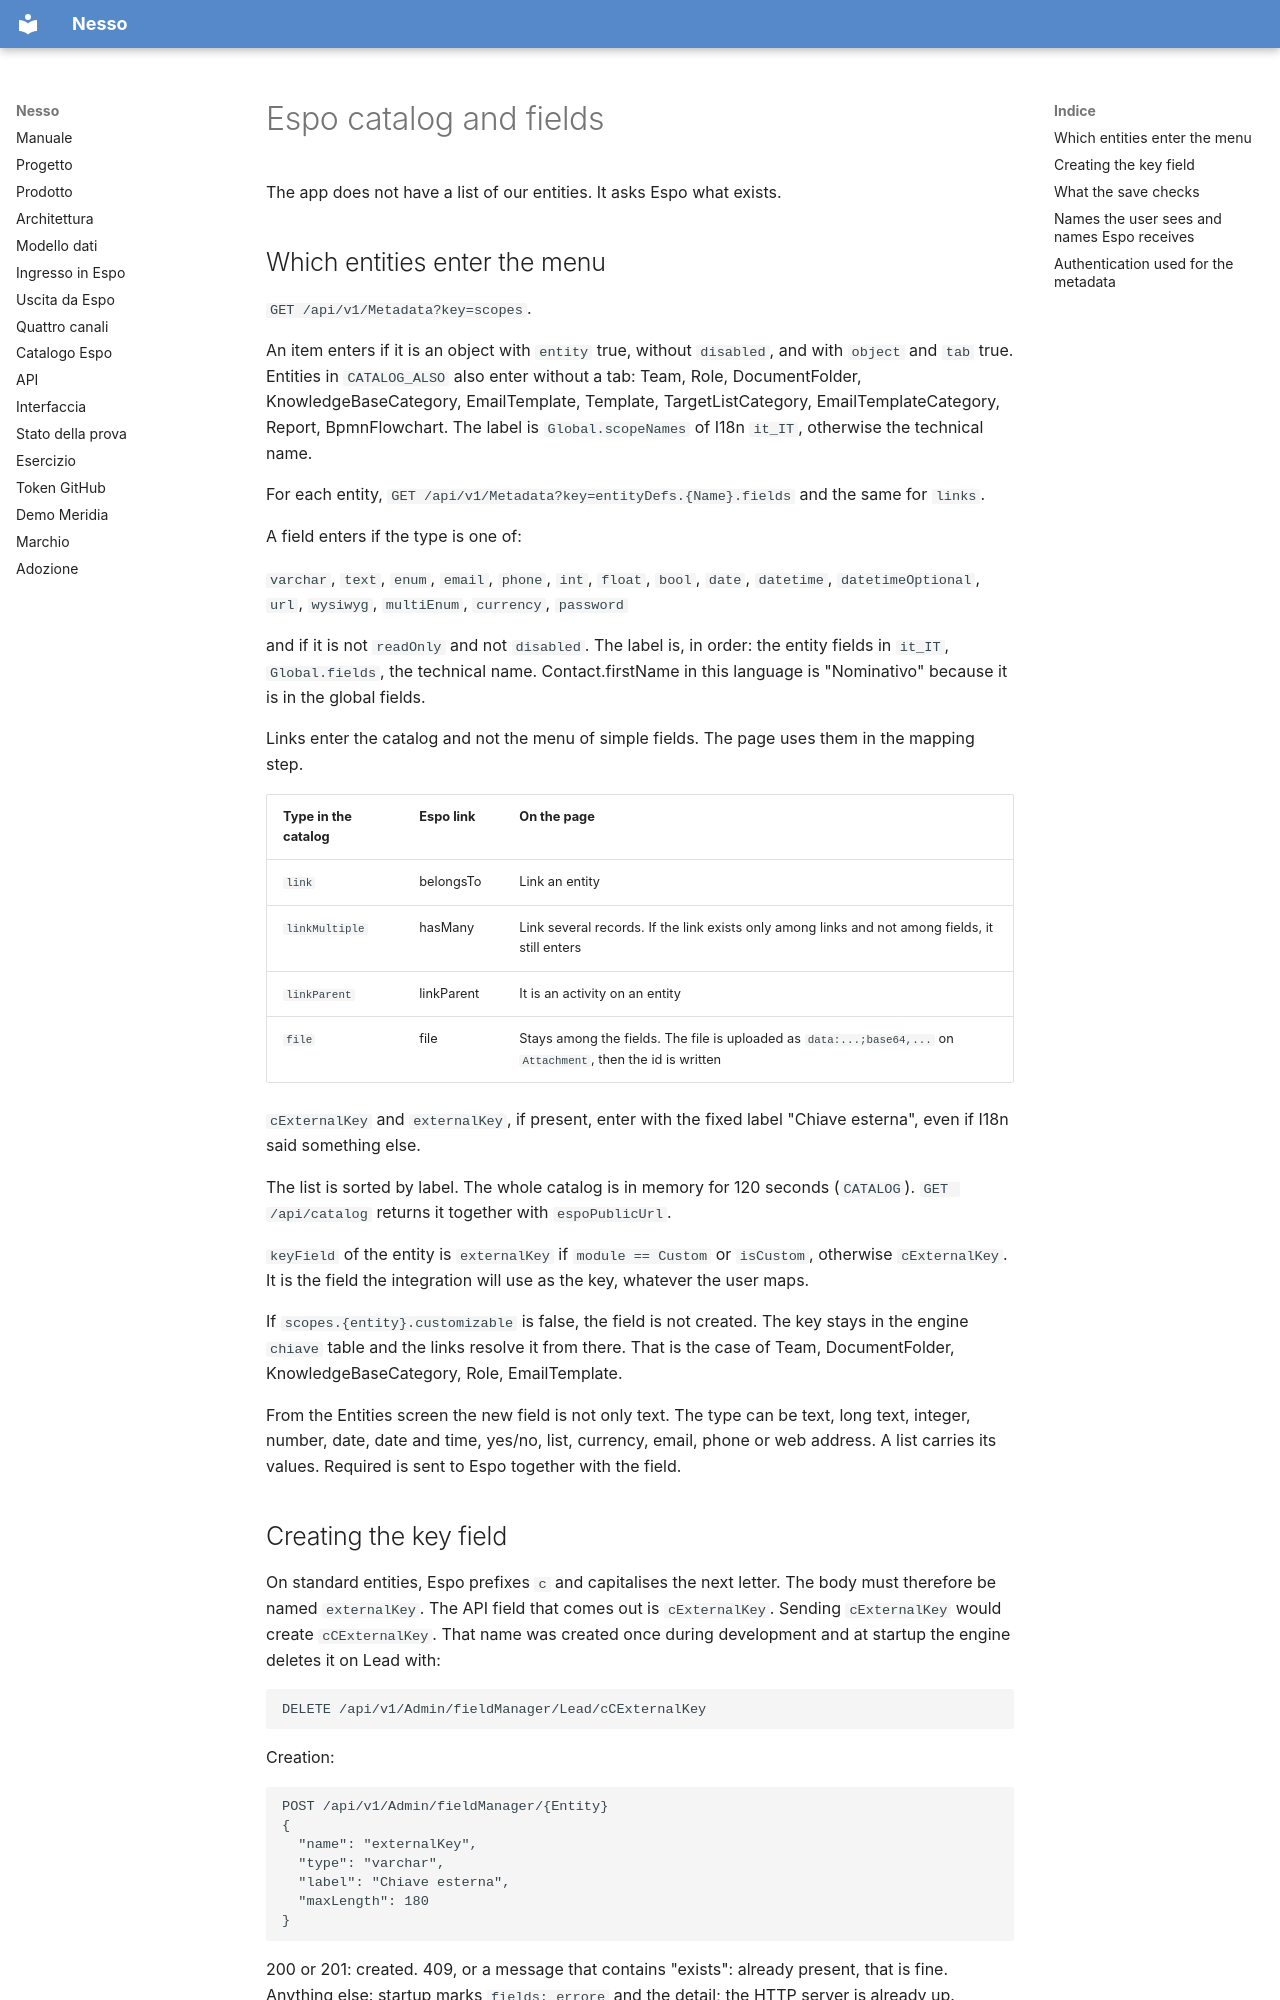

repository: nessocrm/nessocrm · page: en/07-catalogo-espo/index.html · generator: mkdocs

# Espo catalog and fields

The app does not have a list of our entities. It asks Espo what exists.

## Which entities enter the menu

`GET /api/v1/Metadata?key=scopes`.

An item enters if it is an object with `entity` true, without `disabled`, and with `object` and `tab` true. Entities in `CATALOG_ALSO` also enter without a tab: Team, Role, DocumentFolder, KnowledgeBaseCategory, EmailTemplate, Template, TargetListCategory, EmailTemplateCategory, Report, BpmnFlowchart. The label is `Global.scopeNames` of I18n `it_IT`, otherwise the technical name.

For each entity, `GET /api/v1/Metadata?key=entityDefs.{Name}.fields` and the same for `links`.

A field enters if the type is one of:

`varchar`, `text`, `enum`, `email`, `phone`, `int`, `float`, `bool`, `date`, `datetime`, `datetimeOptional`, `url`, `wysiwyg`, `multiEnum`, `currency`, `password`

and if it is not `readOnly` and not `disabled`. The label is, in order: the entity fields in `it_IT`, `Global.fields`, the technical name. Contact.firstName in this language is "Nominativo" because it is in the global fields.

Links enter the catalog and not the menu of simple fields. The page uses them in the mapping step.

| Type in the catalog | Espo link | On the page |
|---|---|---|
| `link` | belongsTo | Link an entity |
| `linkMultiple` | hasMany | Link several records. If the link exists only among links and not among fields, it still enters |
| `linkParent` | linkParent | It is an activity on an entity |
| `file` | file | Stays among the fields. The file is uploaded as `data:...;base64,...` on `Attachment`, then the id is written |

`cExternalKey` and `externalKey`, if present, enter with the fixed label "Chiave esterna", even if I18n said something else.

The list is sorted by label. The whole catalog is in memory for 120 seconds (`CATALOG`). `GET /api/catalog` returns it together with `espoPublicUrl`.

`keyField` of the entity is `externalKey` if `module == Custom` or `isCustom`, otherwise `cExternalKey`. It is the field the integration will use as the key, whatever the user maps.

If `scopes.{entity}.customizable` is false, the field is not created. The key stays in the engine `chiave` table and the links resolve it from there. That is the case of Team, DocumentFolder, KnowledgeBaseCategory, Role, EmailTemplate.

From the Entities screen the new field is not only text. The type can be text, long text, integer, number, date, date and time, yes/no, list, currency, email, phone or web address. A list carries its values. Required is sent to Espo together with the field.
